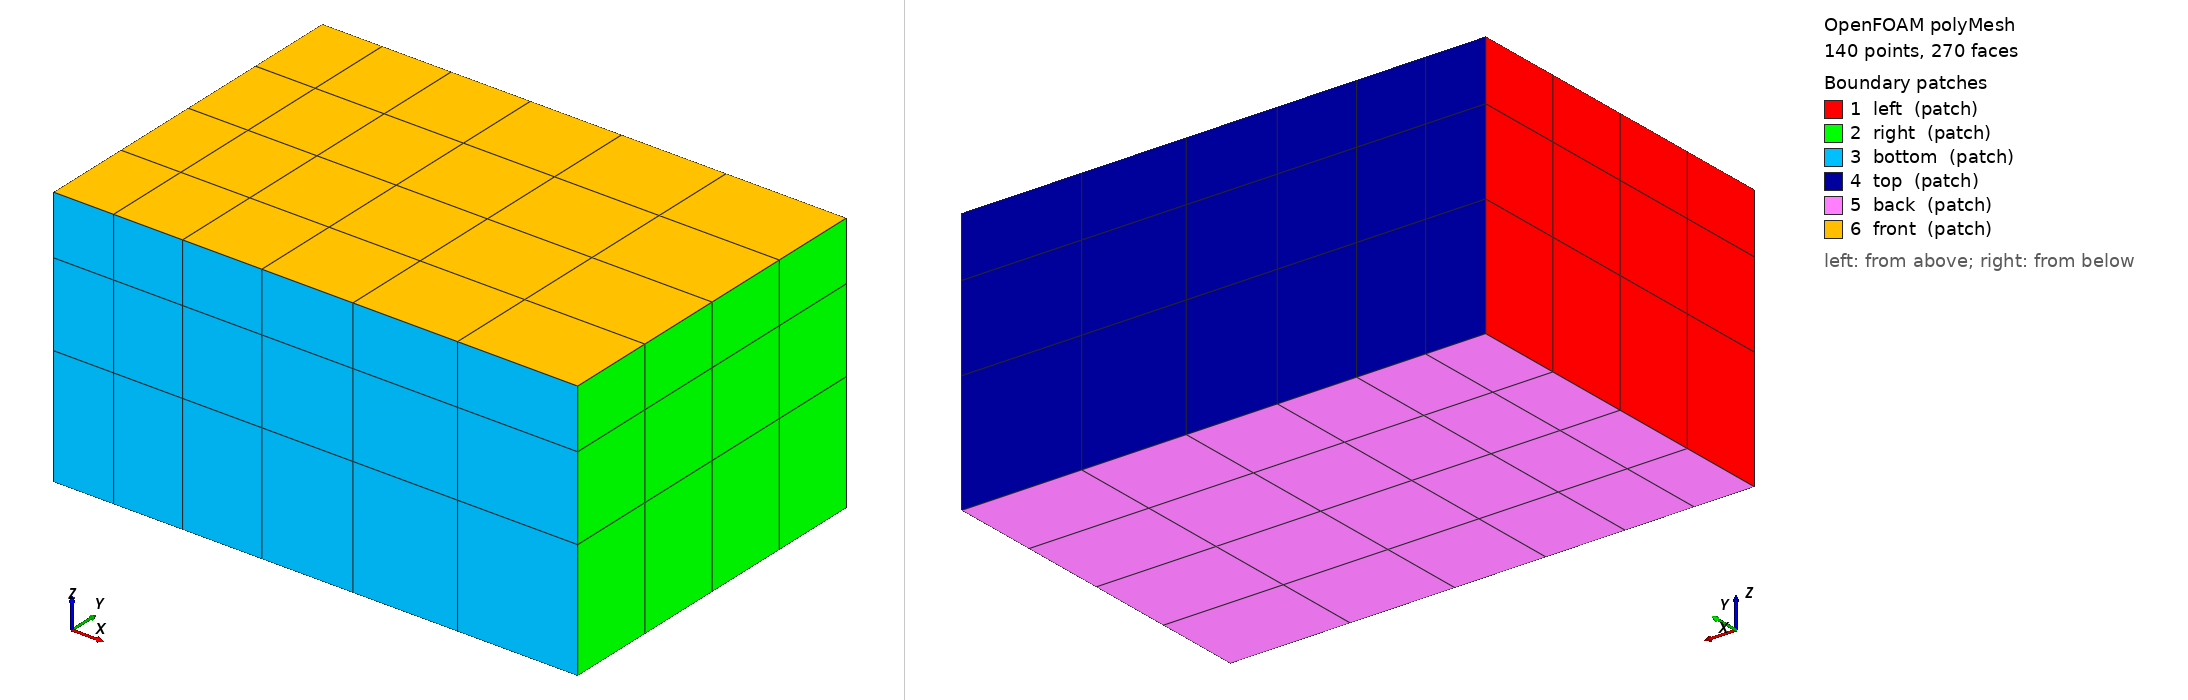

OpenFOAM case: the committed polyMesh, 140 points, 270 faces. Boundary patches (legend numbers): 1 left (patch), 2 right (patch), 3 bottom (patch), 4 top (patch), 5 back (patch), 6 front (patch). Left view from above one corner, right view from below the opposite corner. Boundary conditions: 2 field file(s) under 0/; 6 of 6 drawn patches have an entry in a shipped field file.

=== constant/polyMesh/boundary ===
/*--------------------------------*- C++ -*----------------------------------*\
| =========                 |                                                 |
| \\      /  F ield         | OpenFOAM: The Open Source CFD Toolbox           |
|  \\    /   O peration     | Version:  2506                                  |
|   \\  /    A nd           | Website:  www.openfoam.com                      |
|    \\/     M anipulation  |                                                 |
\*---------------------------------------------------------------------------*/
FoamFile
{
    version     2.0;
    format      ascii;
    arch        "LSB;label=32;scalar=64";
    class       polyBoundaryMesh;
    location    "constant/polyMesh";
    object      boundary;
}
// * * * * * * * * * * * * * * * * * * * * * * * * * * * * * * * * * * * * * //

6
(
    left
    {
        type            patch;
        nFaces          12;
        startFace       162;
    }
    right
    {
        type            patch;
        nFaces          12;
        startFace       174;
    }
    bottom
    {
        type            patch;
        nFaces          18;
        startFace       186;
    }
    top
    {
        type            patch;
        nFaces          18;
        startFace       204;
    }
    back
    {
        type            patch;
        nFaces          24;
        startFace       222;
    }
    front
    {
        type            patch;
        nFaces          24;
        startFace       246;
    }
)

// ************************************************************************* //


=== system/blockMeshDict ===
FoamFile
{
    version     2.0;
    format      ascii;
    class       dictionary;
    object      blockMeshDict;
}

scale 1;
vertices
(
    (0 0 0) (0.6 0 0) (0.6 0.4 0) (0 0.4 0)
    (0 0 0.3) (0.6 0 0.3) (0.6 0.4 0.3) (0 0.4 0.3)
);
blocks ( hex (0 1 2 3 4 5 6 7) (6 4 3) simpleGrading (2 1 0.5) );
edges ();
boundary
(
    left   { type patch; faces ((0 4 7 3)); }
    right  { type patch; faces ((1 2 6 5)); }
    bottom { type patch; faces ((0 1 5 4)); }
    top    { type patch; faces ((3 7 6 2)); }
    back   { type patch; faces ((0 3 2 1)); }
    front  { type patch; faces ((4 5 6 7)); }
);


=== system/controlDict ===
FoamFile
{
    version     2.0;
    format      ascii;
    class       dictionary;
    object      controlDict;
}

application     solidDisplacementFoam;
startFrom       startTime;
startTime       0;
stopAt          endTime;
endTime         6000;
deltaT          1000;
writeControl    timeStep;
writeInterval   1;
purgeWrite      0;
writeFormat     ascii;
writePrecision  17;
writeCompression off;
timeFormat      general;
timePrecision   6;
runTimeModifiable false;


=== 0/D ===
FoamFile
{
    version     2.0;
    format      ascii;
    class       volVectorField;
    object      D;
}

dimensions      [0 1 0 0 0 0 0];
internalField   uniform (0 0 0);
boundaryField
{
    left   { type fixedValue; value uniform (0 0 0); }
    right  { type fixedValue; value uniform (1e-4 2e-5 -1e-5); }
    bottom { type zeroGradient; }
    top    { type zeroGradient; }
    back   { type zeroGradient; }
    front  { type zeroGradient; }
}


=== 0/T ===
FoamFile
{
    version     2.0;
    format      ascii;
    class       volScalarField;
    object      T;
}

dimensions      [0 0 0 1 0 0 0];
internalField   uniform 300;
boundaryField
{
    left   { type fixedValue; value uniform 300; }
    right  { type fixedValue; value uniform 380; }
    bottom { type zeroGradient; }
    top    { type zeroGradient; }
    back   { type zeroGradient; }
    front  { type zeroGradient; }
}


Also in the case, not shown: constant/polyMesh/faces (numeric list); constant/polyMesh/neighbour (numeric list); constant/polyMesh/owner (numeric list); constant/polyMesh/points (numeric list).
